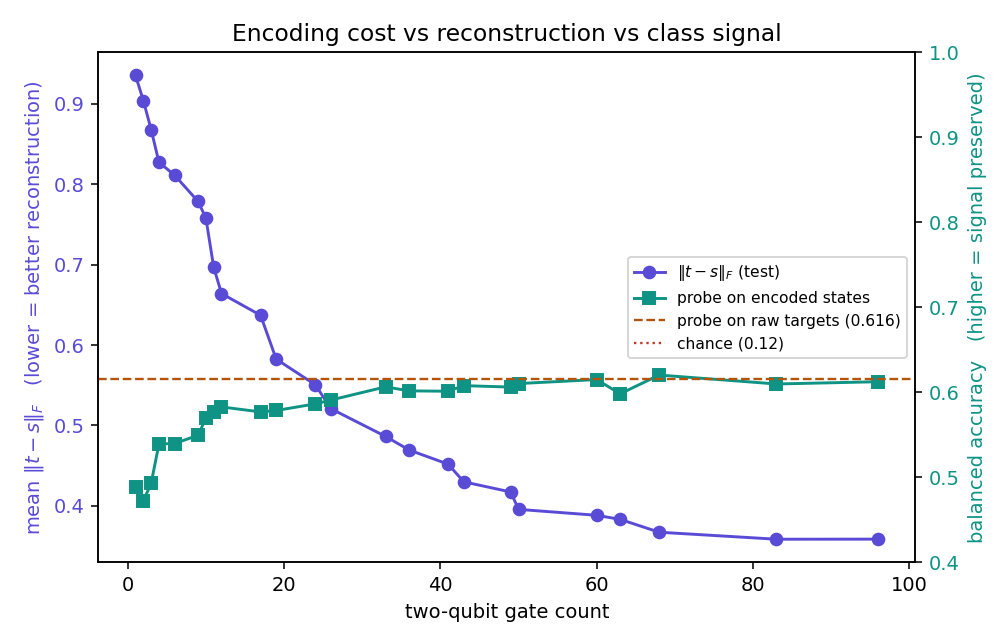

Values plotted in this chart, from the file beside it:
gates, cry, params, depth, frob_test, overlap_test, probe_encoded, probe_raw, delta
1, 1, 33, 5, 0.9352, 0.5564, 0.4892, 0.616, -0.1269
2, 0, 24, 4, 0.904, 0.5854, 0.4724, 0.616, -0.1437
3, 0, 56, 9, 0.8679, 0.6178, 0.4931, 0.616, -0.123
4, 2, 58, 10, 0.8272, 0.6484, 0.5394, 0.616, -0.07669
6, 2, 34, 7, 0.8112, 0.6623, 0.5398, 0.616, -0.07624
9, 1, 41, 9, 0.7786, 0.6898, 0.5495, 0.616, -0.06651
10, 2, 50, 11, 0.7581, 0.7052, 0.5695, 0.616, -0.04656
11, 2, 50, 13, 0.6969, 0.7513, 0.5768, 0.616, -0.03923
12, 3, 51, 13, 0.664, 0.7738, 0.5829, 0.616, -0.03317
17, 2, 82, 17, 0.637, 0.7915, 0.577, 0.616, -0.03904
19, 3, 91, 20, 0.5825, 0.8258, 0.5787, 0.616, -0.03735
24, 4, 100, 23, 0.5507, 0.8443, 0.5864, 0.616, -0.02961
26, 4, 100, 24, 0.5208, 0.8603, 0.591, 0.616, -0.02505
33, 11, 187, 36, 0.4864, 0.8782, 0.6065, 0.616, -0.009568
36, 4, 100, 27, 0.4695, 0.8863, 0.6018, 0.616, -0.01428
41, 8, 112, 31, 0.4519, 0.8947, 0.6013, 0.616, -0.01473
43, 8, 192, 41, 0.4299, 0.9051, 0.6079, 0.616, -0.008135
49, 12, 228, 47, 0.4174, 0.9101, 0.6062, 0.616, -0.009829
50, 7, 183, 44, 0.3957, 0.919, 0.6103, 0.616, -0.005704
60, 10, 242, 53, 0.3884, 0.9221, 0.6151, 0.616, -0.0009946
63, 11, 243, 55, 0.3833, 0.924, 0.5983, 0.616, -0.01774
68, 8, 208, 52, 0.3673, 0.9299, 0.6204, 0.616, 0.004316
83, 13, 245, 62, 0.3586, 0.933, 0.6098, 0.616, -0.0062
96, 17, 313, 76, 0.3587, 0.933, 0.6125, 0.616, -0.003532
